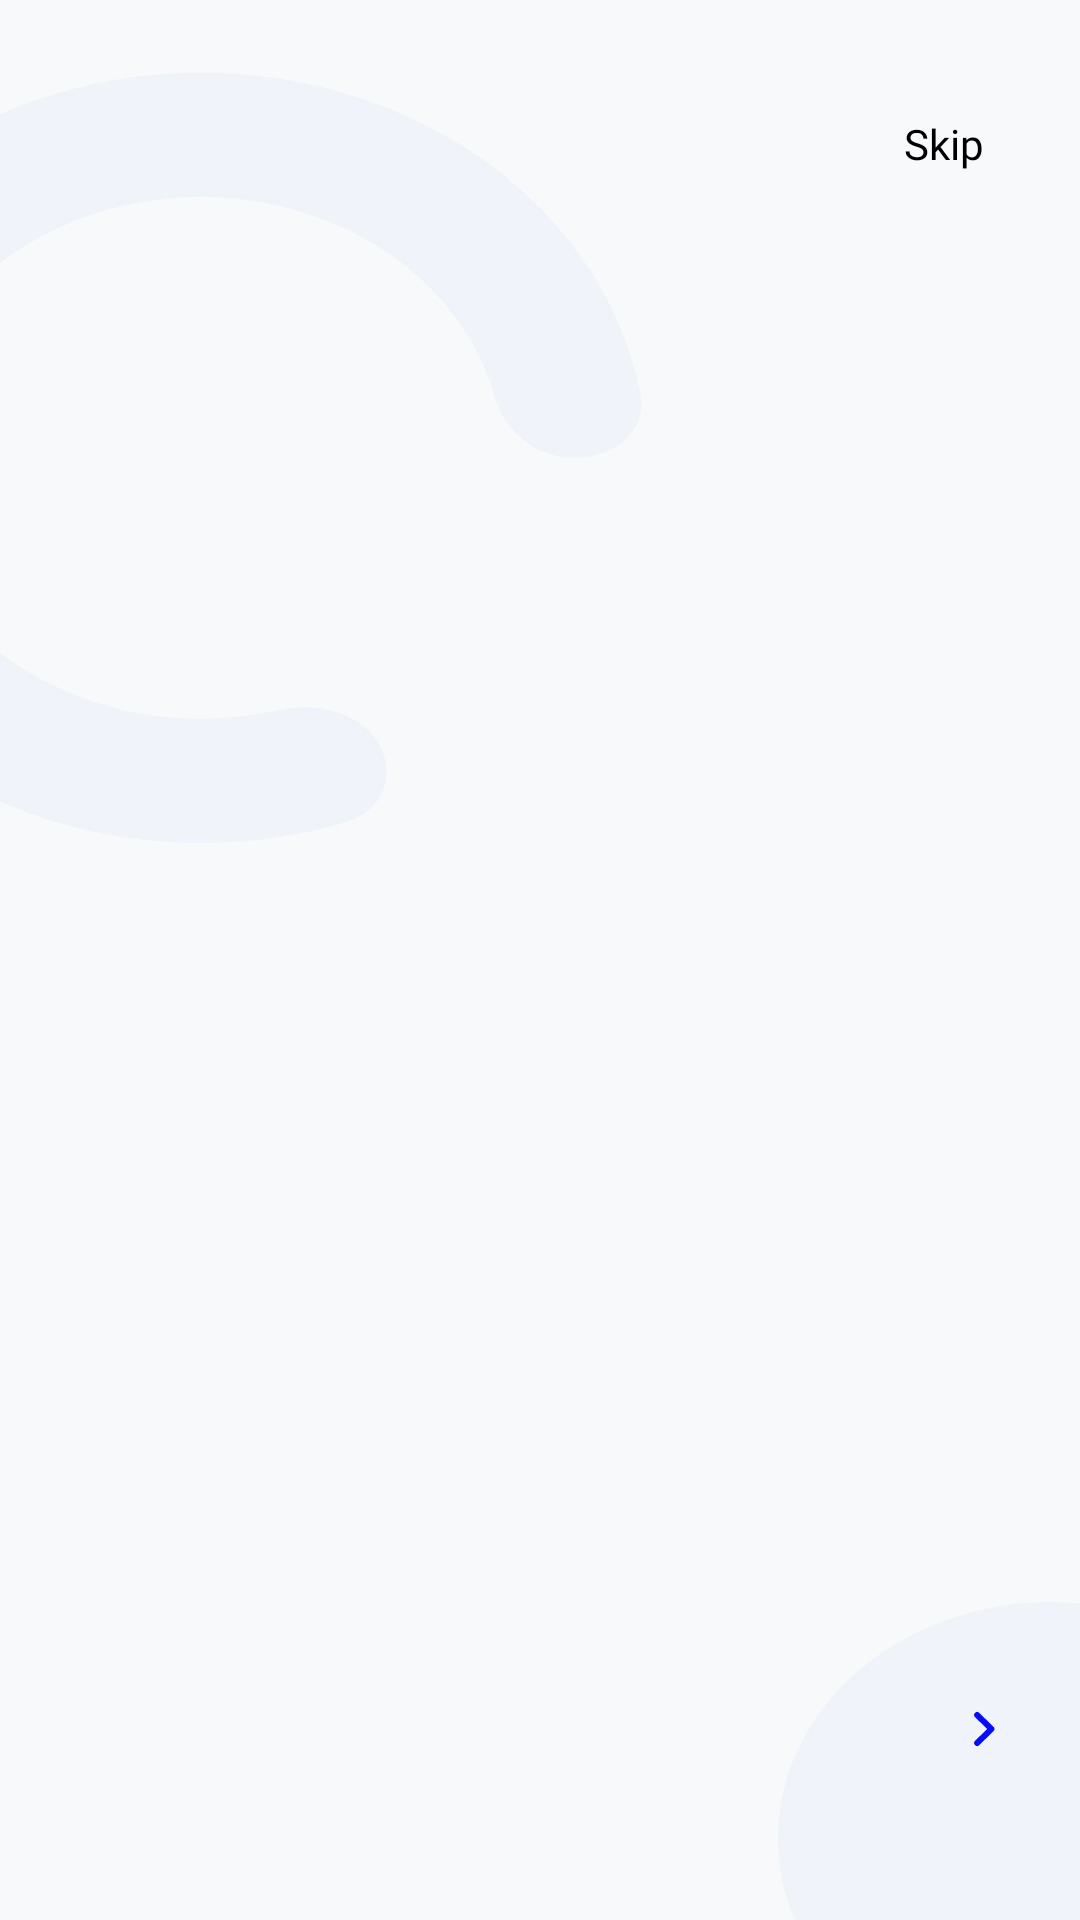

Layout XML and referenced resources for this Android screen:
<!-- AndroidManifest.xml: application theme Theme.InventoryApp -->
<!-- res/layout/activity_on_boarding.xml -->
<?xml version="1.0" encoding="utf-8"?>
<androidx.constraintlayout.widget.ConstraintLayout xmlns:android="http://schemas.android.com/apk/res/android"
    xmlns:app="http://schemas.android.com/apk/res-auto"
    xmlns:tools="http://schemas.android.com/tools"
    android:layout_width="match_parent"
    android:layout_height="match_parent"
    android:background="@drawable/onboarding_background"
    tools:context=".OnBoarding"
    android:padding="24dp"
    >

    <androidx.viewpager.widget.ViewPager
        android:id="@+id/onboardingslider"
        android:layout_width="match_parent"
        android:layout_height="0dp"
        app:layout_constraintBottom_toTopOf="@+id/relativeLayout"
        app:layout_constraintEnd_toEndOf="parent"
        app:layout_constraintStart_toStartOf="parent"
        app:layout_constraintTop_toTopOf="parent"
        tools:ignore="SpeakableTextPresentCheck">

    </androidx.viewpager.widget.ViewPager>

    <Button
        android:id="@+id/skip_btn"
        android:layout_width="wrap_content"
        android:layout_height="wrap_content"
        android:text="@string/skip"
        android:textAllCaps="false"
        android:textColor="@color/black"
        android:fontFamily="@font/inter_semibold"
        android:onClick="skip"
        android:textAlignment="textEnd"
        app:layout_constraintEnd_toEndOf="parent"
        app:layout_constraintTop_toTopOf="parent"
        android:padding="8dp"
        android:background="#00000000"
        />

    <RelativeLayout
        android:id="@+id/relativeLayout"
        android:layout_width="match_parent"
        android:layout_height="150dp"
        app:layout_constraintBottom_toBottomOf="parent"
        app:layout_constraintEnd_toEndOf="parent"
        app:layout_constraintStart_toStartOf="parent">

        <Button
            android:id="@+id/getstarted"
            android:layout_width="match_parent"
            android:layout_height="wrap_content"
            android:background="@drawable/btn_primary"
            android:fontFamily="@font/inter_regular"
            android:text="@string/onboardingtext1"
            android:textAllCaps="true"
            android:elevation="00dp"
            android:onClick="create"
            android:textColor="@color/white"
            android:textSize="14sp"
            android:visibility="invisible"
            />

        <LinearLayout
            android:id="@+id/dots"
            android:layout_width="wrap_content"
            android:layout_height="wrap_content"
            android:layout_alignParentBottom="true"
            android:paddingBottom="20dp"
            android:orientation="horizontal"
            />

        <Button
            android:id="@+id/next_btn"
            android:layout_width="wrap_content"
            android:layout_height="wrap_content"
            android:layout_alignParentRight="true"
            android:layout_alignParentBottom="true"
            android:background="#00000000"
            android:drawableEnd="@drawable/ic_cheveron_right_blue"
            android:onClick="next"
            android:paddingBottom="30dp"
            tools:ignore="RelativeOverlap,SpeakableTextPresentCheck" />


    </RelativeLayout>
</androidx.constraintlayout.widget.ConstraintLayout>
<!-- resources referenced by this layout -->
<resources>
  <color name="black">#FF000000</color>
  <color name="white">#FFFFFFFF</color>
  <!-- drawable btn_primary (drawable) -->
  <?xml version="1.0" encoding="utf-8"?>
  <selector xmlns:android="http://schemas.android.com/apk/res/android">
      <item android:state_pressed="true">
          <shape android:shape="rectangle"
              >
              <solid android:color="@color/primarydark"/>
              <corners android:radius="10dp" />
          </shape>
      </item>
  
      <item android:state_pressed="false">
          <shape android:shape="rectangle"
              >
              <solid android:color="@color/primary"/>
              <corners android:radius="8dp" />
          </shape>
      </item>
  </selector>
  <!-- drawable ic_cheveron_right_blue (drawable) -->
  <vector xmlns:android="http://schemas.android.com/apk/res/android"
      android:width="17dp"
      android:height="16dp"
      android:viewportWidth="17"
      android:viewportHeight="16">
    <path
        android:pathData="M6.7239,3.3333L11.4621,8L6.7239,12.6667"
        android:strokeLineJoin="round"
        android:strokeWidth="2"
        android:fillColor="#00000000"
        android:strokeColor="@color/primary"
        android:strokeLineCap="round"/>
  </vector>
  <!-- drawable onboarding_background: jpg bitmap (drawable-v24, 101282 bytes) -->
  <string name="onboardingtext1">Let\'s Get Started</string>
  <string name="skip">Skip</string>
  <style name="Theme.InventoryApp" parent="Theme.MaterialComponents.DayNight.NoActionBar.Bridge">
          
          <item name="colorPrimary">@color/purple_500</item>
          <item name="colorPrimaryVariant">@color/primary</item>
          <item name="colorOnPrimary">@color/white</item>
          
          <item name="colorSecondary">@color/teal_200</item>
          <item name="colorSecondaryVariant">@color/teal_700</item>
          <item name="colorOnSecondary">@color/black</item>
          
          <item name="android:statusBarColor" tools:targetApi="l">?attr/colorPrimaryVariant</item>
          
      </style>
  <color name="primarydark">#2C2D80</color>
  <color name="primary">#050CFC</color>
  <color name="purple_500">#F5FFEF</color>
  <color name="teal_200">#FF03DAC5</color>
  <color name="teal_700">#FF018786</color>
</resources>
